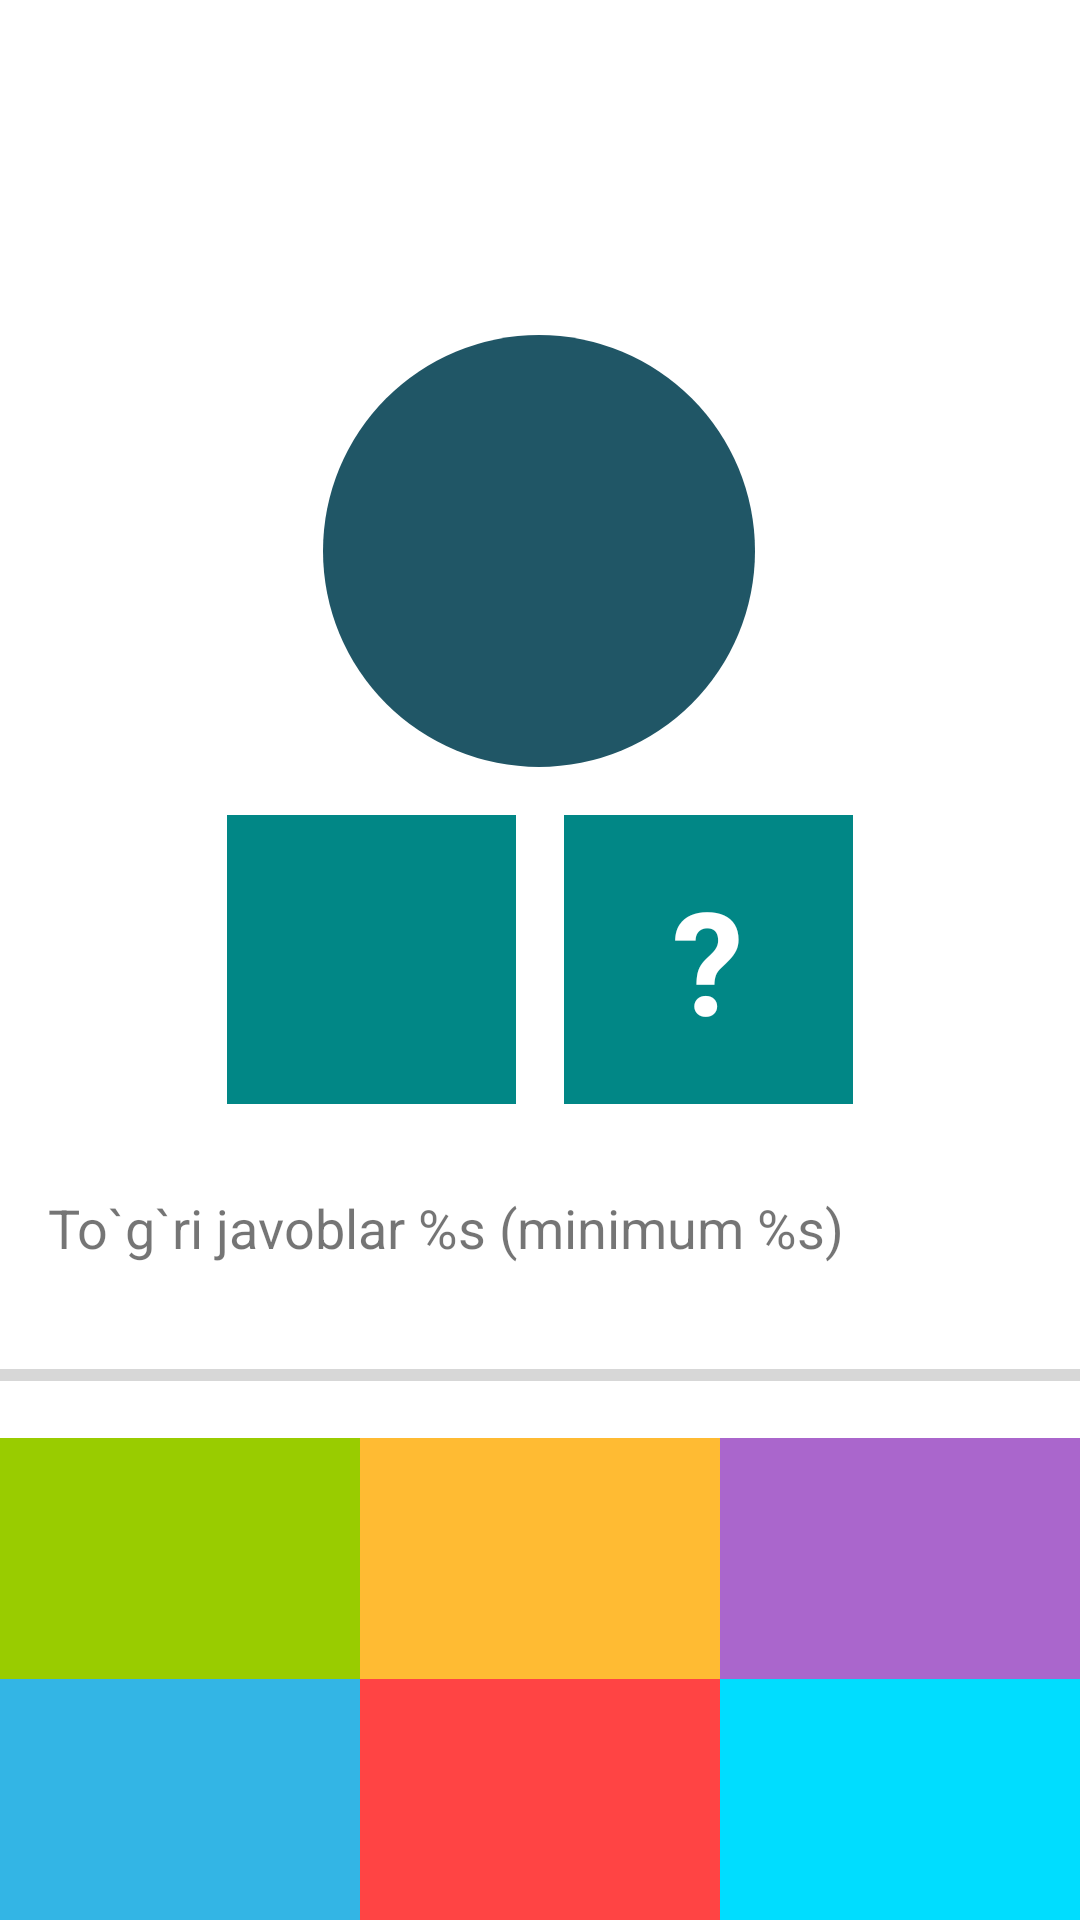

Android layout source for this screen:
<!-- AndroidManifest.xml: application theme customtheme -->
<!-- res/layout/fragment_game.xml -->
<?xml version="1.0" encoding="utf-8"?>
<layout>

    <data>
        <variable
            name="viewModel"
            type="com.shza.cleanarch2.presentation.viewmodel.GameViewModel" />
    </data>


<androidx.constraintlayout.widget.ConstraintLayout
    xmlns:android="http://schemas.android.com/apk/res/android"
    xmlns:app="http://schemas.android.com/apk/res-auto"
    xmlns:tools="http://schemas.android.com/tools"
    android:layout_width="match_parent"
    android:layout_height="match_parent"
    tools:context=".presentation.fragment.GameFragment"
    >

    <TextView
        android:id="@+id/tv_timer"
        android:layout_width="wrap_content"
        android:layout_height="wrap_content"
        android:layout_marginTop="24dp"
        android:textColor="#137AF6"
        android:textSize="32sp"
        android:text="@{viewModel.formattedGame}"
        app:layout_constraintEnd_toEndOf="parent"
        app:layout_constraintStart_toStartOf="parent"
        app:layout_constraintTop_toTopOf="parent"
        tools:text="00:00" />

    <TextView
        android:id="@+id/tv_sum"
        style="@style/QuestionTextStyle"
        android:layout_width="144dp"
        android:layout_height="144dp"
        android:background="@drawable/circle_background"
        app:layout_constraintBottom_toTopOf="@id/tv_left_number"
        app:layout_constraintEnd_toEndOf="parent"
        app:layout_constraintHorizontal_bias="0.498"
        app:layout_constraintStart_toStartOf="parent"
        app:layout_constraintTop_toTopOf="parent"
        app:layout_constraintVertical_chainStyle="packed"
        tools:text="1"
        />

    <TextView
        android:id="@+id/tv_left_number"
        style="@style/QuestionTextStyle"
        android:layout_width="0dp"
        android:layout_height="wrap_content"
        android:background="@color/teal_700"
        app:layout_constraintBottom_toTopOf="@id/tv_option_1"
        app:layout_constraintDimensionRatio="1:1"
        app:layout_constraintEnd_toStartOf="@id/tv_question"
        app:layout_constraintHorizontal_chainStyle="packed"
        app:layout_constraintStart_toStartOf="parent"
        app:layout_constraintTop_toBottomOf="@id/tv_sum"
        tools:text="7"
        />

    <TextView
        android:id="@+id/tv_question"
        style="@style/QuestionTextStyle"
        android:layout_width="0dp"
        android:layout_height="wrap_content"
        android:background="@color/teal_700"
        android:text="@string/question_mark"
        app:layout_constraintBottom_toBottomOf="@id/tv_left_number"
        app:layout_constraintDimensionRatio="1:1"
        app:layout_constraintEnd_toEndOf="parent"
        app:layout_constraintStart_toEndOf="@id/tv_left_number"
        app:layout_constraintTop_toTopOf="@id/tv_left_number"
        />

    <TextView
        android:id="@+id/tv_option_1"
        style="@style/OptionTextStyle"
        android:layout_width="0dp"
        android:layout_height="wrap_content"
        android:background="@android:color/holo_green_light"
        app:layout_constraintBottom_toTopOf="@id/tv_option_4"
        app:layout_constraintEnd_toStartOf="@id/tv_option_5"
        app:layout_constraintHorizontal_chainStyle="spread"
        app:layout_constraintStart_toStartOf="parent"
        tools:text="1"
        />

    <TextView
        android:id="@+id/tv_option_2"
        style="@style/OptionTextStyle"
        android:layout_width="0dp"
        android:layout_height="wrap_content"
        android:background="@android:color/holo_orange_light"
        app:layout_constraintBottom_toTopOf="@id/tv_option_4"
        app:layout_constraintEnd_toStartOf="@id/tv_option_6"
        app:layout_constraintStart_toEndOf="@id/tv_option_4"
        tools:text="2"
        />

    <TextView
        android:id="@+id/tv_option_3"
        style="@style/OptionTextStyle"
        android:layout_width="0dp"
        android:layout_height="wrap_content"
        android:background="@android:color/holo_purple"
        app:layout_constraintBottom_toTopOf="@id/tv_option_4"
        app:layout_constraintEnd_toEndOf="parent"
        app:layout_constraintStart_toEndOf="@id/tv_option_5"
        tools:text="3"
        />

    <TextView
        android:id="@+id/tv_option_4"
        style="@style/OptionTextStyle"
        android:layout_width="0dp"
        android:layout_height="wrap_content"
        android:background="@android:color/holo_blue_light"
        app:layout_constraintBottom_toBottomOf="parent"
        app:layout_constraintEnd_toStartOf="@id/tv_option_5"
        app:layout_constraintHorizontal_chainStyle="spread"
        app:layout_constraintStart_toStartOf="parent"
        tools:text="4"
        />

    <TextView
        android:id="@+id/tv_option_5"
        style="@style/OptionTextStyle"
        android:layout_width="0dp"
        android:layout_height="wrap_content"
        android:background="@android:color/holo_red_light"
        app:layout_constraintBottom_toBottomOf="parent"
        app:layout_constraintEnd_toStartOf="@id/tv_option_6"
        app:layout_constraintStart_toEndOf="@id/tv_option_4"
        tools:text="5"
        />

    <TextView
        android:id="@+id/tv_option_6"
        style="@style/OptionTextStyle"
        android:layout_width="0dp"
        android:layout_height="wrap_content"
        android:background="@android:color/holo_blue_bright"
        app:layout_constraintBottom_toBottomOf="parent"
        app:layout_constraintEnd_toEndOf="parent"
        app:layout_constraintStart_toEndOf="@id/tv_option_5"
        tools:text="6"
        />

    <TextView
        android:id="@+id/tv_answers_progress"
        android:layout_width="match_parent"
        android:layout_height="wrap_content"
        android:text="@string/progress_answers"
        android:layout_margin="16dp"
        android:textSize="18sp"
        app:layout_constraintVertical_chainStyle="spread"
        app:layout_constraintTop_toBottomOf="@id/tv_left_number"
        app:layout_constraintBottom_toTopOf="@id/progress_bar"
        />

    <ProgressBar
        android:id="@+id/progress_bar"
        style="?android:attr/progressBarStyleHorizontal"
        android:layout_width="0dp"
        android:layout_height="wrap_content"
        android:max="100"
        android:secondaryProgressTint="@android:color/background_dark"
        app:layout_constraintBottom_toTopOf="@+id/tv_option_2"
        app:layout_constraintEnd_toEndOf="parent"
        app:layout_constraintStart_toStartOf="parent"
        app:layout_constraintTop_toBottomOf="@+id/tv_answers_progress"
        />

</androidx.constraintlayout.widget.ConstraintLayout>
</layout>
<!-- resources referenced by this layout -->
<resources>
  <!-- drawable circle_background (drawable) -->
  <?xml version="1.0" encoding="utf-8"?>
  <shape xmlns:android="http://schemas.android.com/apk/res/android"
      android:shape="oval">
      <solid android:color="#205666" />
  </shape>
  <string name="progress_answers">To`g`ri javoblar %s (minimum %s)</string>
  <string name="question_mark">\?</string>
  <style name="OptionTextStyle">
          <item name="android:padding">16dp</item>
          <item name="android:textSize">36sp</item>
          <item name="android:gravity">center</item>
          <item name="android:textColor">@color/white</item>
      </style>
  <style name="QuestionTextStyle">
          <item name="android:padding">16dp</item>
          <item name="android:textSize">48sp</item>
          <item name="android:gravity">center</item>
          <item name="android:textStyle">bold</item>
          <item name="android:layout_margin">8dp</item>
          <item name="android:textColor">@color/white</item>
      </style>
  <style name="customtheme" parent="Theme.MaterialComponents.Light.NoActionBar">
          
          <item name="colorPrimary">#205666</item>
          <item name="colorPrimaryVariant">#205666</item>
          <item name="colorOnPrimary">@color/white</item>
          
          <item name="colorSecondary">@color/teal_200</item>
          <item name="colorSecondaryVariant">@color/teal_700</item>
          <item name="colorOnSecondary">@color/black</item>
          
          <item name="android:statusBarColor" tools:targetApi="l">?attr/colorPrimaryVariant</item>
          
      </style>
  <!-- not gathered from this repository: default colours our renderer supplied (Android Studio template values) -->
  <color name="teal_200">#FF03DAC5</color>
  <color name="teal_700">#FF018786</color>
  <color name="black">#FF000000</color>
  <color name="white">#FFFFFFFF</color>
</resources>
